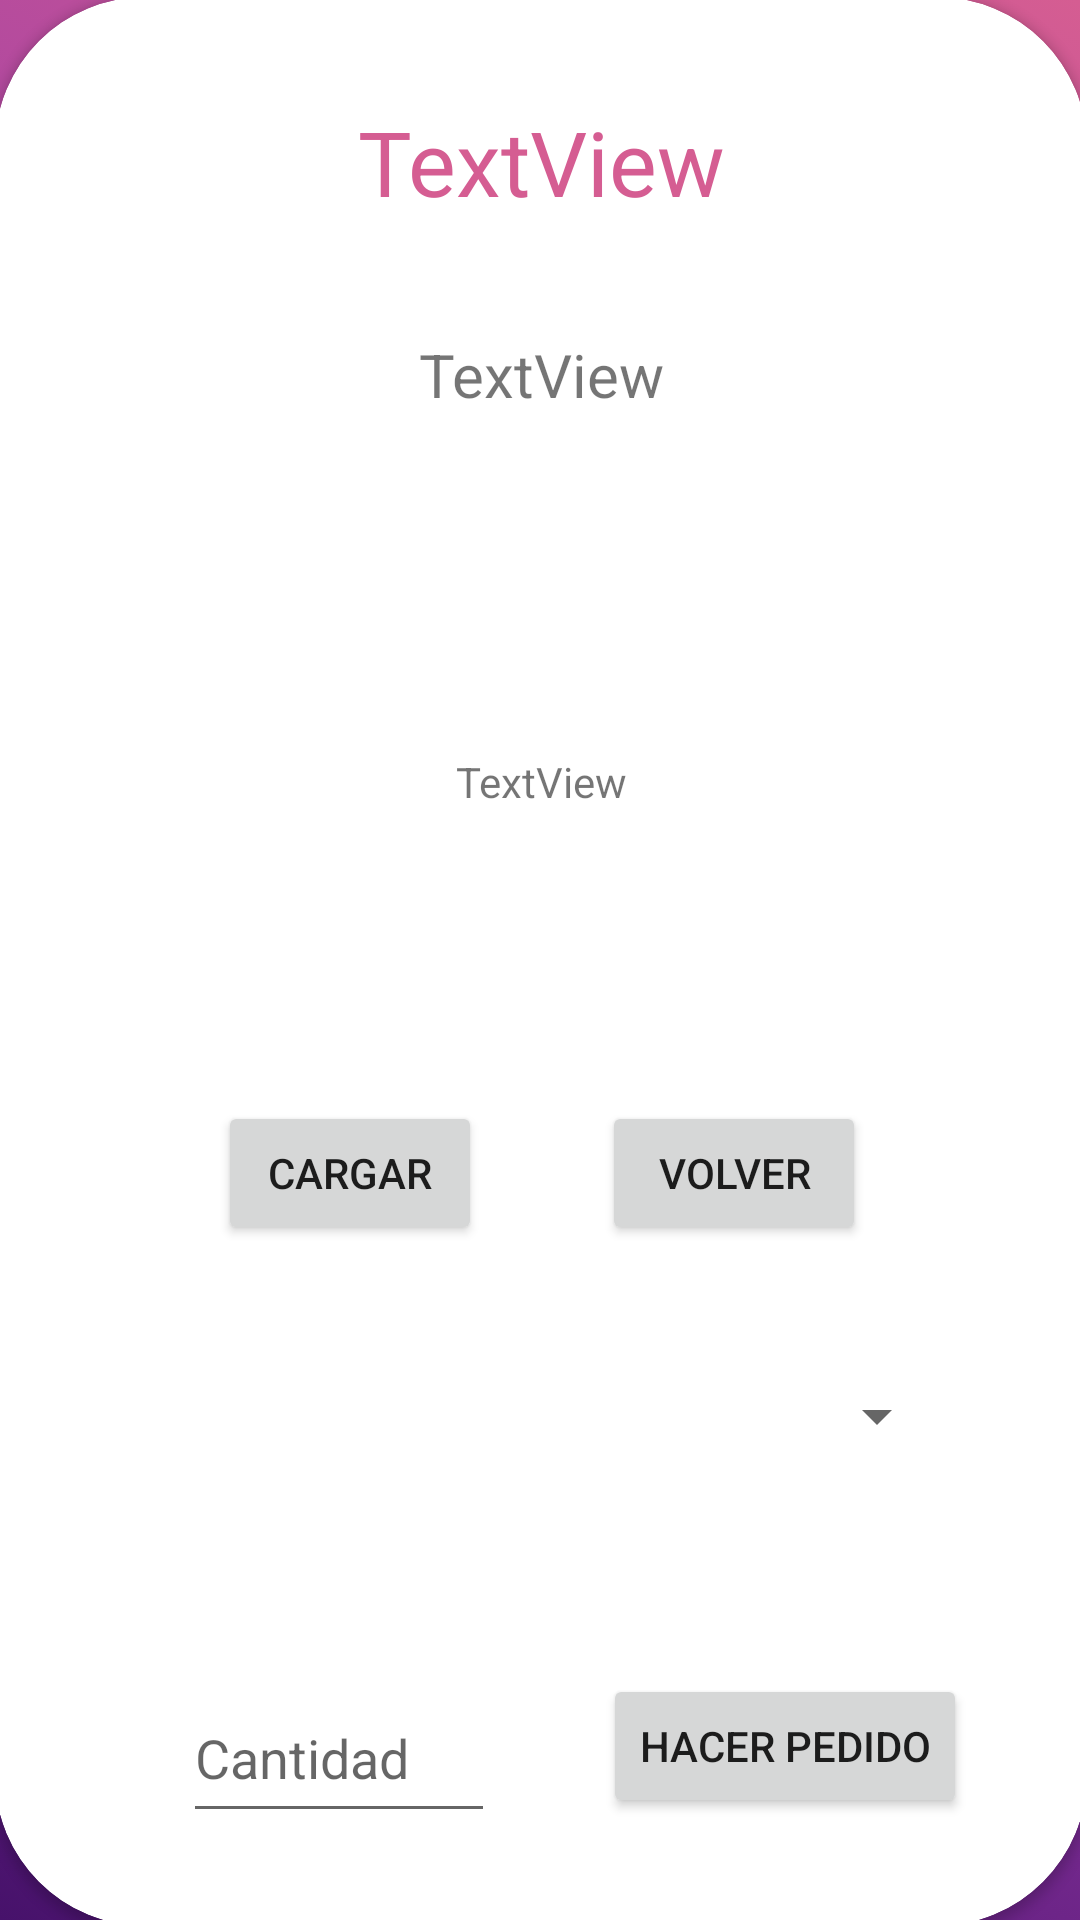

The Android layout XML behind this screen, and the referenced resources:
<!-- AndroidManifest.xml: application theme Theme.LastView -->
<!-- res/layout/activity_pedidos.xml -->
<?xml version="1.0" encoding="utf-8"?>
<androidx.constraintlayout.widget.ConstraintLayout xmlns:android="http://schemas.android.com/apk/res/android"
    xmlns:app="http://schemas.android.com/apk/res-auto"
    xmlns:tools="http://schemas.android.com/tools"
    android:layout_width="match_parent"
    android:layout_height="match_parent"
    android:background="@drawable/gradient_background"
    tools:context=".Pedidos">

    <androidx.cardview.widget.CardView
        android:layout_width="364dp"
        android:layout_height="643dp"
        app:cardCornerRadius="50dp"
        app:layout_constraintBottom_toBottomOf="parent"
        app:layout_constraintEnd_toEndOf="parent"
        app:layout_constraintHorizontal_bias="0.5"
        app:layout_constraintStart_toStartOf="parent"
        app:layout_constraintTop_toTopOf="parent">

        <androidx.constraintlayout.widget.ConstraintLayout
            android:layout_width="match_parent"
            android:layout_height="match_parent">

            <TextView
                android:id="@+id/tvPedidos"
                android:layout_width="154dp"
                android:layout_height="54dp"
                android:layout_marginTop="28dp"
                android:gravity="center"
                android:text="TextView"
                android:textColor="@color/purple_700"
                android:textSize="30dp"
                app:layout_constraintEnd_toEndOf="parent"
                app:layout_constraintStart_toStartOf="parent"
                app:layout_constraintTop_toTopOf="parent" />

            <TextView
                android:id="@+id/txtPedidos"
                android:layout_width="305dp"
                android:layout_height="151dp"
                android:layout_marginTop="36dp"
                android:gravity="center"
                android:text="TextView"
                app:layout_constraintEnd_toEndOf="parent"
                app:layout_constraintHorizontal_bias="0.5"
                app:layout_constraintStart_toStartOf="parent"
                app:layout_constraintTop_toBottomOf="@+id/tvInfo" />

            <TextView
                android:id="@+id/tvInfo"
                android:layout_width="314dp"
                android:layout_height="48dp"
                android:layout_marginTop="20dp"
                android:gravity="center"
                android:text="TextView"
                android:textSize="20dp"
                app:layout_constraintEnd_toEndOf="parent"
                app:layout_constraintHorizontal_bias="0.5"
                app:layout_constraintStart_toStartOf="parent"
                app:layout_constraintTop_toBottomOf="@+id/tvPedidos" />

            <Spinner
                android:id="@+id/spinner"
                android:layout_width="271dp"
                android:layout_height="52dp"
                android:layout_marginTop="24dp"
                app:layout_constraintEnd_toEndOf="parent"
                app:layout_constraintHorizontal_bias="0.505"
                app:layout_constraintStart_toStartOf="parent"
                app:layout_constraintTop_toBottomOf="@+id/linearLayout2"
                tools:ignore="SpeakableTextPresentCheck" />

            <Button
                android:id="@+id/btnPedir"
                android:layout_width="wrap_content"
                android:layout_height="wrap_content"
                android:layout_marginTop="60dp"
                android:layout_marginEnd="40dp"
                android:text="Hacer Pedido"
                app:layout_constraintEnd_toEndOf="parent"
                app:layout_constraintTop_toBottomOf="@+id/spinner" />

            <EditText
                android:id="@+id/edNumber"
                android:layout_width="104dp"
                android:layout_height="53dp"
                android:layout_marginTop="60dp"
                android:layout_marginEnd="36dp"
                android:ems="10"
                android:hint="Cantidad"
                android:inputType="number"
                app:layout_constraintEnd_toStartOf="@+id/btnPedir"
                app:layout_constraintHorizontal_bias="1.0"
                app:layout_constraintStart_toStartOf="parent"
                app:layout_constraintTop_toBottomOf="@+id/spinner" />

            <LinearLayout
                android:id="@+id/linearLayout2"
                android:layout_width="290dp"
                android:layout_height="62dp"
                android:layout_marginTop="24dp"
                android:gravity="center"
                android:orientation="horizontal"
                app:layout_constraintEnd_toEndOf="parent"
                app:layout_constraintHorizontal_bias="0.503"
                app:layout_constraintStart_toStartOf="parent"
                app:layout_constraintTop_toBottomOf="@+id/txtPedidos">

                <Button
                    android:id="@+id/btnCargar"
                    android:layout_width="wrap_content"
                    android:layout_height="wrap_content"
                    android:layout_marginRight="20dp"
                    android:onClick="load"
                    android:text="Cargar" />

                <Button
                    android:id="@+id/btnVolverPedidos"
                    android:layout_width="wrap_content"
                    android:layout_height="wrap_content"
                    android:layout_marginLeft="20dp"
                    android:onClick="Volver"
                    android:text="Volver" />
            </LinearLayout>

        </androidx.constraintlayout.widget.ConstraintLayout>
    </androidx.cardview.widget.CardView>
</androidx.constraintlayout.widget.ConstraintLayout>
<!-- resources referenced by this layout -->
<resources>
  <color name="purple_700">#D55D92</color>
  <!-- drawable gradient_background (drawable) -->
  <?xml version="1.0" encoding="utf-8"?>
  <selector xmlns:android="http://schemas.android.com/apk/res/android">
      <item>
          <shape>
              <gradient
                  android:startColor="#47126B"
                  android:centerColor="#973AA8"
                  android:endColor="#D55D92"
                  android:angle="45"
                  android:type="linear"
                  />
              <corners
                  android:radius="0dp"/>
          </shape>
      </item>
  </selector>
  <style name="Theme.LastView" parent="Theme.MaterialComponents.DayNight.DarkActionBar">
          
          <item name="colorPrimary">@color/purple_500</item>
          <item name="colorPrimaryVariant">@color/purple_700</item>
          <item name="colorOnPrimary">@color/white</item>
          
          <item name="colorSecondary">@color/teal_200</item>
          <item name="colorSecondaryVariant">@color/teal_700</item>
          <item name="colorOnSecondary">@color/black</item>
          
          <item name="android:statusBarColor" tools:targetApi="l">?attr/colorPrimaryVariant</item>
          
      </style>
  <color name="purple_500">#FF6200EE</color>
  <color name="white">#FFFFFFFF</color>
  <color name="teal_200">#FF03DAC5</color>
  <color name="teal_700">#FF018786</color>
  <color name="black">#FF000000</color>
</resources>
